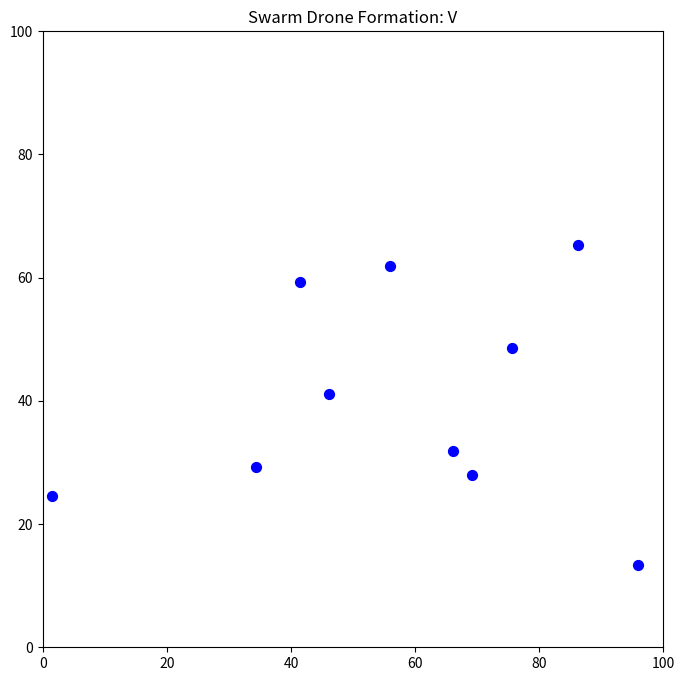

Write the Python code that produced this figure.
import numpy as np
import matplotlib.pyplot as plt
import matplotlib.animation as animation

# Parameters
num_drones = 10
width, height = 100, 100
max_speed = 2
neighbor_radius = 15
separation_distance = 5
formation_type = "v"  # Options: "line", "circle", "v"

# Initialization
positions = np.random.rand(num_drones, 2) * [width, height]
velocities = (np.random.rand(num_drones, 2) - 0.5) * max_speed

def limit_speed(v, max_speed):
    speed = np.linalg.norm(v)
    if speed > max_speed:
        return v / speed * max_speed
    return v

def get_formation_targets(center, spacing):
    if formation_type == "line":
        return np.array([[center[0] + (i - num_drones / 2) * spacing, center[1]] for i in range(num_drones)])
    elif formation_type == "circle":
        radius = spacing * num_drones / (2 * np.pi)
        return np.array([[center[0] + radius * np.cos(2 * np.pi * i / num_drones),
                          center[1] + radius * np.sin(2 * np.pi * i / num_drones)]
                         for i in range(num_drones)])
    elif formation_type == "v":
        return np.array([[center[0] + (i - num_drones//2) * spacing, 
                          center[1] + abs(i - num_drones//2) * spacing * 0.5]
                         for i in range(num_drones)])
    else:
        return positions

def update(frame_num):
    global positions, velocities
    new_positions = positions.copy()
    new_velocities = velocities.copy()
    center = np.array([width/2, height/2])
    targets = get_formation_targets(center, 5)

    for i in range(num_drones):
        pos_i = positions[i]
        vel_i = velocities[i]

        # Initialize rule vectors
        alignment = np.zeros(2)
        cohesion = np.zeros(2)
        separation = np.zeros(2)
        count = 0

        for j in range(num_drones):
            if i == j:
                continue
            dist = np.linalg.norm(positions[j] - pos_i)
            if dist < neighbor_radius:
                alignment += velocities[j]
                cohesion += positions[j]
                if dist < separation_distance:
                    separation -= (positions[j] - pos_i) / (dist + 1e-6)
                count += 1

        if count > 0:
            alignment /= count
            alignment = limit_speed(alignment - vel_i, max_speed)

            cohesion /= count
            cohesion = limit_speed(cohesion - pos_i, max_speed)

            separation = limit_speed(separation, max_speed)

        # Formation attraction
        to_target = limit_speed(targets[i] - pos_i, max_speed)

        # Weighting the behaviors
        velocity_update = (0.5 * alignment +
                           0.3 * cohesion +
                           0.7 * separation +
                           0.5 * to_target)

        new_velocities[i] = limit_speed(vel_i + velocity_update, max_speed)
        new_positions[i] = pos_i + new_velocities[i]

    positions = new_positions
    velocities = new_velocities
    scat.set_offsets(positions)

# Plotting
fig, ax = plt.subplots(figsize=(8, 8))
ax.set_xlim(0, width)
ax.set_ylim(0, height)
scat = ax.scatter(positions[:, 0], positions[:, 1], c='blue', s=50)

ani = animation.FuncAnimation(fig, update, interval=100)
plt.title(f"Swarm Drone Formation: {formation_type.upper()}")
plt.show()
